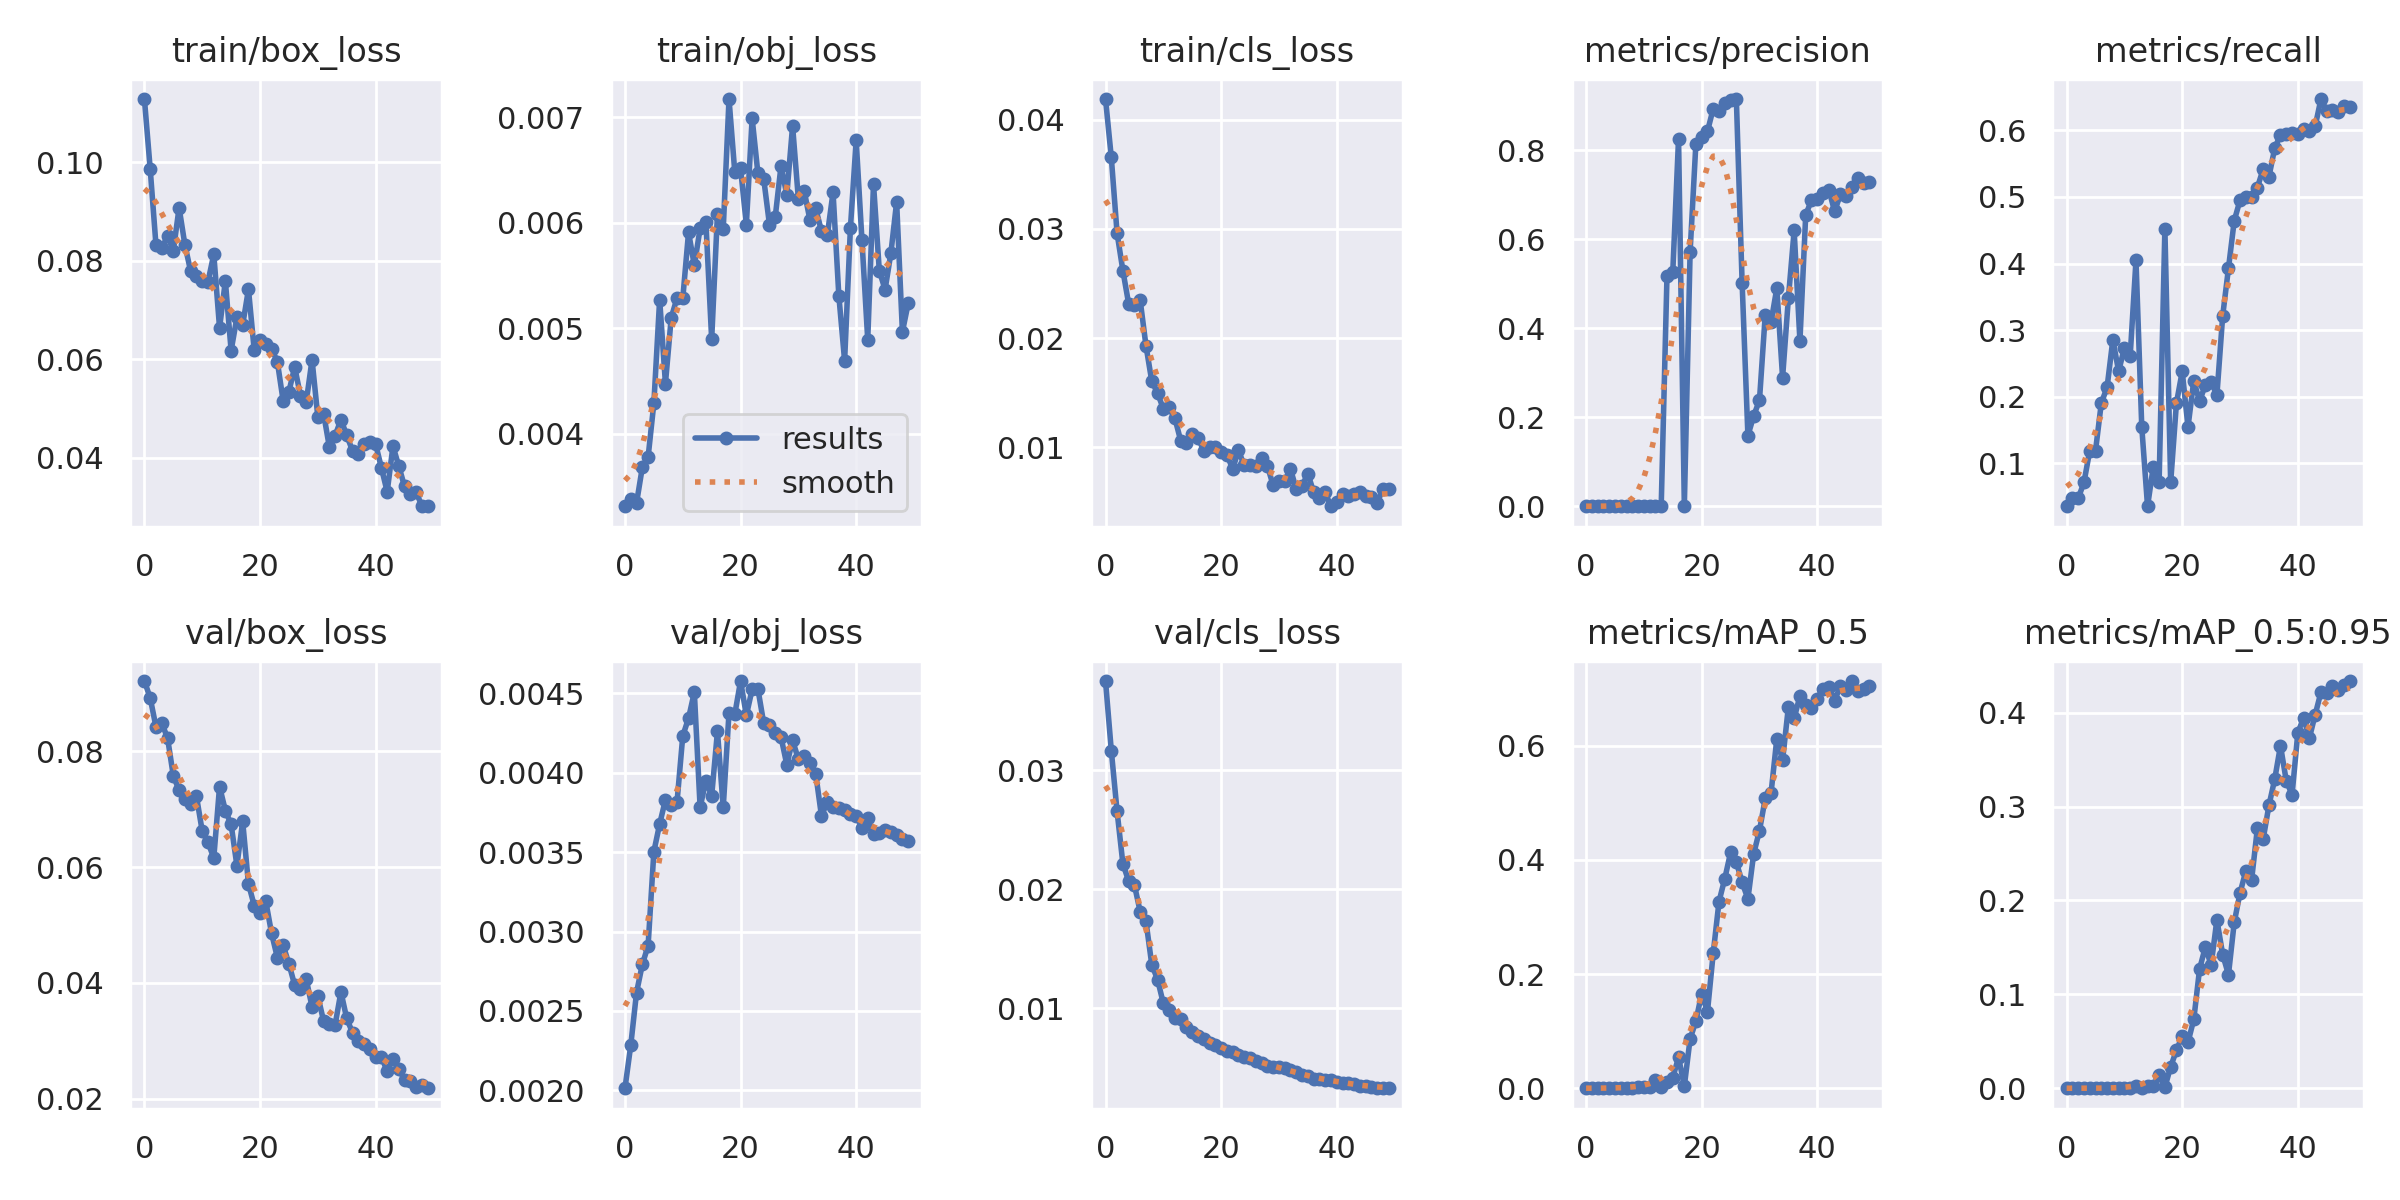

Source data for this figure (header and first rows):
epoch, train/box_loss, train/obj_loss, train/cls_loss, metrics/precision, metrics/recall, metrics/mAP_0.5, metrics/mAP_0.5:0.95, val/box_loss, val/obj_loss, val/cls_loss, x/lr0, x/lr1, x/lr2
0, 0.1128, 0.003314, 0.04188, 0.0001369, 0.03571, 8.3003e-05, 1.6056e-05, 0.09216, 0.002014, 0.0375, 0.0847, 0.0017, 0.0017
1, 0.09862, 0.003382, 0.03653, 0.0001826, 0.04762, 0.0001323, 2.9279e-05, 0.08923, 0.002284, 0.03166, 0.06843, 0.003431, 0.003431
2, 0.08315, 0.003344, 0.0296, 0.0001831, 0.04762, 0.000111, 2.6075e-05, 0.08423, 0.002616, 0.02656, 0.05209, 0.00509, 0.00509
3, 0.08252, 0.003683, 0.02619, 0.0002338, 0.07143, 0.0002077, 6.8763e-05, 0.08486, 0.002793, 0.02216, 0.03568, 0.006678, 0.006678
4, 0.08506, 0.003779, 0.02315, 0.0003727, 0.1191, 0.0004051, 0.0001382, 0.08233, 0.002911, 0.02069, 0.0192, 0.008195, 0.008195
5, 0.08204, 0.004292, 0.02306, 0.0003569, 0.1191, 0.0002752, 4.6415e-05, 0.07577, 0.003503, 0.02036, 0.00901, 0.00901, 0.00901
6, 0.09077, 0.005274, 0.02344, 0.0005314, 0.1905, 0.0004962, 9.6086e-05, 0.07328, 0.003677, 0.01812, 0.00901, 0.00901, 0.00901
7, 0.08325, 0.004477, 0.0193, 0.0005378, 0.2143, 0.0004494, 9.1874e-05, 0.07175, 0.003828, 0.01731, 0.008812, 0.008812, 0.008812
8, 0.07786, 0.0051, 0.01606, 0.0007004, 0.2857, 0.001373, 0.0002814, 0.07084, 0.003797, 0.01368, 0.008614, 0.008614, 0.008614
9, 0.07694, 0.005288, 0.01498, 0.0005431, 0.2381, 0.001791, 0.0003176, 0.07224, 0.003812, 0.01242, 0.008416, 0.008416, 0.008416
10, 0.07597, 0.005284, 0.01352, 0.0005831, 0.2738, 0.001661, 0.0003136, 0.06624, 0.004231, 0.01042, 0.008218, 0.008218, 0.008218
11, 0.07578, 0.005911, 0.01367, 0.0004858, 0.2619, 0.001777, 0.000376, 0.06427, 0.004343, 0.009829, 0.00802, 0.00802, 0.00802
12, 0.08131, 0.005597, 0.01267, 0.0009071, 0.4048, 0.01498, 0.00213, 0.06159, 0.004506, 0.009194, 0.007822, 0.007822, 0.007822
13, 0.06638, 0.005948, 0.01062, 0.0008227, 0.1548, 0.002411, 0.000361, 0.07394, 0.003782, 0.009132, 0.007624, 0.007624, 0.007624
14, 0.07591, 0.006009, 0.01042, 0.5181, 0.03571, 0.01099, 0.002055, 0.06979, 0.003949, 0.008441, 0.007426, 0.007426, 0.007426
15, 0.06178, 0.004895, 0.01118, 0.5257, 0.09524, 0.01835, 0.002833, 0.06739, 0.003854, 0.007978, 0.007228, 0.007228, 0.007228
16, 0.06851, 0.006088, 0.01087, 0.8262, 0.07143, 0.05436, 0.01413, 0.06026, 0.00426, 0.007676, 0.00703, 0.00703, 0.00703
17, 0.067, 0.005941, 0.009693, 0.0009627, 0.4524, 0.00386, 0.001008, 0.06789, 0.003781, 0.007447, 0.006832, 0.006832, 0.006832
18, 0.07422, 0.007174, 0.01004, 0.5718, 0.07143, 0.08673, 0.02291, 0.05712, 0.004377, 0.007099, 0.006634, 0.006634, 0.006634
19, 0.06182, 0.006481, 0.01003, 0.8149, 0.1905, 0.1176, 0.04038, 0.05337, 0.004367, 0.006927, 0.006436, 0.006436, 0.006436
20, 0.06397, 0.006516, 0.009531, 0.829, 0.2381, 0.1661, 0.05552, 0.05209, 0.004576, 0.006661, 0.006238, 0.006238, 0.006238
21, 0.0631, 0.005983, 0.009328, 0.8421, 0.1548, 0.1339, 0.04901, 0.05409, 0.004361, 0.006416, 0.00604, 0.00604, 0.00604
22, 0.06221, 0.006991, 0.008021, 0.8933, 0.2241, 0.2369, 0.07331, 0.04856, 0.004524, 0.006318, 0.005842, 0.005842, 0.005842
23, 0.05952, 0.006469, 0.009727, 0.8888, 0.1933, 0.3271, 0.1268, 0.04438, 0.004526, 0.006058, 0.005644, 0.005644, 0.005644
24, 0.0516, 0.006419, 0.00834, 0.9061, 0.2178, 0.3673, 0.1505, 0.04652, 0.004312, 0.005947, 0.005446, 0.005446, 0.005446
25, 0.05348, 0.005983, 0.008372, 0.9128, 0.2223, 0.4131, 0.1313, 0.0433, 0.004302, 0.005806, 0.005248, 0.005248, 0.005248
26, 0.05846, 0.006057, 0.008329, 0.9149, 0.2024, 0.3963, 0.1795, 0.03961, 0.00425, 0.005613, 0.00505, 0.00505, 0.00505
27, 0.05259, 0.006541, 0.009024, 0.5013, 0.3214, 0.3606, 0.1424, 0.03891, 0.004223, 0.00542, 0.004852, 0.004852, 0.004852
28, 0.0514, 0.006265, 0.008327, 0.1588, 0.3929, 0.3319, 0.121, 0.04062, 0.00405, 0.005163, 0.004654, 0.004654, 0.004654
29, 0.05993, 0.006919, 0.006513, 0.2031, 0.4643, 0.4108, 0.1767, 0.03587, 0.004203, 0.005035, 0.004456, 0.004456, 0.004456
30, 0.04835, 0.006226, 0.006898, 0.2384, 0.4951, 0.4514, 0.208, 0.03778, 0.004085, 0.005088, 0.004258, 0.004258, 0.004258
31, 0.04901, 0.006306, 0.006949, 0.4302, 0.5, 0.5077, 0.2312, 0.03341, 0.004103, 0.004956, 0.00406, 0.00406, 0.00406
32, 0.04218, 0.006028, 0.008022, 0.4135, 0.5, 0.5171, 0.2217, 0.03286, 0.004063, 0.004824, 0.003862, 0.003862, 0.003862
33, 0.04455, 0.006138, 0.006152, 0.49, 0.514, 0.612, 0.2767, 0.03281, 0.003993, 0.004656, 0.003664, 0.003664, 0.003664
34, 0.04778, 0.00592, 0.006451, 0.2892, 0.5417, 0.5746, 0.2653, 0.03846, 0.003726, 0.004359, 0.003466, 0.003466, 0.003466
35, 0.0446, 0.005882, 0.0076, 0.4672, 0.5303, 0.6679, 0.3011, 0.03386, 0.003815, 0.004293, 0.003268, 0.003268, 0.003268
36, 0.04146, 0.006289, 0.005918, 0.6196, 0.5729, 0.648, 0.329, 0.03142, 0.003781, 0.004092, 0.00307, 0.00307, 0.00307
37, 0.04081, 0.00531, 0.005368, 0.3713, 0.5934, 0.6873, 0.3648, 0.03, 0.003774, 0.004072, 0.002872, 0.002872, 0.002872
38, 0.04276, 0.004693, 0.00587, 0.6542, 0.5938, 0.6723, 0.3275, 0.02954, 0.003762, 0.004014, 0.002674, 0.002674, 0.002674
39, 0.04327, 0.005947, 0.004608, 0.6881, 0.5962, 0.6669, 0.3125, 0.02864, 0.00374, 0.003939, 0.002476, 0.002476, 0.002476
40, 0.04281, 0.006783, 0.004973, 0.6903, 0.5938, 0.6817, 0.3785, 0.02713, 0.00373, 0.003849, 0.002278, 0.002278, 0.002278
41, 0.03802, 0.005837, 0.005728, 0.7032, 0.6014, 0.7003, 0.3946, 0.02729, 0.003652, 0.003749, 0.00208, 0.00208, 0.00208
42, 0.03314, 0.004893, 0.005587, 0.7115, 0.5994, 0.7036, 0.373, 0.02472, 0.003713, 0.003716, 0.001882, 0.001882, 0.001882
43, 0.04237, 0.00637, 0.005762, 0.6626, 0.6058, 0.6792, 0.3977, 0.02693, 0.003611, 0.003622, 0.001684, 0.001684, 0.001684
44, 0.03841, 0.005549, 0.00588, 0.7005, 0.6469, 0.7047, 0.4218, 0.0251, 0.003621, 0.003516, 0.001486, 0.001486, 0.001486
45, 0.03423, 0.005367, 0.005582, 0.696, 0.6293, 0.6972, 0.4214, 0.02331, 0.00364, 0.003452, 0.001288, 0.001288, 0.001288
46, 0.03275, 0.00571, 0.005458, 0.7176, 0.631, 0.7134, 0.4279, 0.02301, 0.003627, 0.003399, 0.00109, 0.00109, 0.00109
47, 0.03311, 0.006198, 0.004899, 0.738, 0.6268, 0.6955, 0.4237, 0.02194, 0.003609, 0.003319, 0.000892, 0.000892, 0.000892
48, 0.03028, 0.004968, 0.006221, 0.727, 0.6362, 0.6989, 0.4295, 0.02239, 0.003583, 0.00329, 0.000694, 0.000694, 0.000694
49, 0.03021, 0.005237, 0.006152, 0.729, 0.6354, 0.7053, 0.4337, 0.02181, 0.00357, 0.003286, 0.000496, 0.000496, 0.000496
